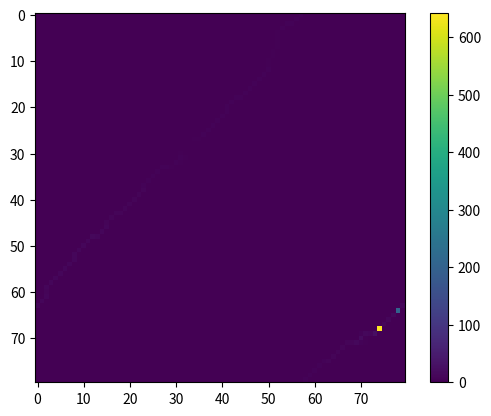

Reproduce this figure in Python.
'antonis'
#%%
import numpy as np
import matplotlib.pyplot as plt
#%%
#%%
class antoni():
    def __init__(self, pos, nx, ny):
        self.pos = pos
        self.food = False
        self.nx = nx
        self.ny = ny
        self.init_dir()
        self.away = 0
    def init_dir(self):
        self.dir = [int(np.random.random()*3)-1, int(np.random.random()*3)-1]
        if self.dir == [0,0]:
            self.init_dir()
        assert(self.dir[0] != 0 or self.dir[1] != 0)
    def find_food(self):
        self.food = True
    def pbc_any(self, val):
        if np.abs(val[0]) == self.nx:
            val[0] = 0
        if np.abs(val[1]) == self.ny:
            val[1] = 0
        return [val[0], val[1]]
    def pbc(self):
        if self.pos[0] == self.nx:
            self.pos[0] = 0
        if self.pos[1] == self.ny:
            self.pos[1] = 0
    def far_away(self, no_longer = False):
        if no_longer:
            self.away = 0
        self.away += 1
    def find_next_dir(self):
        d = self.dir
        if d[0] == 0:
            return np.array([[1, d[1]],[0, d[1]],[-1, d[1]]])
        elif d[1] == 0:
            return np.array([[d[0], 1],[d[1], 0],[d[1], 1]])
        else: 
            return np.array([[0, d[1]], [d[0], d[1]], [d[0], 0]])
    def find_next_cell(self, space, home_fero, food_fero):
        al = 5
        h = 4
        ndir = self.find_next_dir()
        ncells = ndir + np.array(self.pos)
        for i in range(ncells.shape[0]):
            ncells[i] = self.pbc_any(ncells[i])
        if self.food == False:
            if any(space[ncells[:,0], ncells[:, 1]] == 1):
                new_idx = np.where(space[ncells[:,0], ncells[:, 1]] == 1)
                new_cell = ncells[new_idx][0]
                self.food = True
                space[new_cell[0], new_cell[1]] = 0
                ndir = self.dir*(-1)
                self.far_away(no_longer=True)
            else:
                hferons = np.copy(home_fero[ncells[:,0], ncells[:,1]])
                hferons = (hferons + h)**al
                hfero_tot = np.sum(hferons)
                hferons = np.ones(len(ncells)) if hfero_tot == 0 else hferons
                hfero_tot = 3 if hfero_tot == 0 else hfero_tot
                prob = hferons/hfero_tot
                new_idx = np.random.choice(np.arange(3), 1, p = prob)  
                new_cell = ncells[new_idx][0]
                ndir = ndir[new_idx][0]
        else:
            if any(space[ncells[:,0], ncells[:, 1]] == 2):
                new_idx = np.where(space[ncells[:,0], ncells[:, 1]] == 2)
                new_cell = ncells[new_idx][0]
                ndir = self.dir*(-1)
                self.food = False
            else: 
                fferons = food_fero[ncells[:,0], ncells[:,1]]
                fferons = (fferons + h)**al
                ffero_tot = np.sum(fferons)
                fferons = np.ones(len(ncells)) if ffero_tot == 0 else fferons
                ffero_tot = 3 if ffero_tot == 0 else ffero_tot
                prob = fferons/ffero_tot
                new_idx = np.random.choice(np.arange(3), 1, p = prob)  
                new_cell = ncells[new_idx][0]
                ndir = ndir[new_idx][0]
        if self.food:
            home_fero[self.pos[0], self.pos[1]] += 1
        else:
            food_fero[self.pos[0], self.pos[1]] += 1/(1+self.away*0.01)
        self.pos = new_cell
        self.pbc()
        return (space, home_fero, food_fero)
# %%
'big food chunk'
nx, ny = 80, 80
nx0, ny0 = 70, 70
space = np.zeros((nx, ny))
home_fero = np.zeros((nx, ny))
food_fero = np.zeros((nx, ny))
nfoodx = 40
nfoody = 40
'jedzenie'
space[:nfoodx, :nfoody] = 1
'chata'
space[nx0, ny0] = 2
mrowisko = []
antosie = 100
def gen_ants():
    for i in range(antosie):
        mrowisko.append(antoni([nx0,ny0], 80,80))
        # print(mrowisko[i].dir)
gen_ants()# %%
step = 1000
for i in range(step):
    for antek in mrowisko:
        a = antek.find_next_cell(space, home_fero, food_fero)
        space = a[0]
        home_fero = a[1]
        food_fero = a[2]
    home_fero = home_fero * 0.99
    food_fero = food_fero * 0.99
    # if i%10 == 0:
    #     plt.imshow(home_fero+food_fero)
    #     plt.savefig(f'{i:06d}.png')
# %%
# plt.imshow(np.log(home_fero))
plt.imshow(food_fero)
plt.savefig('plot.png', dpi = 300)
plt.colorbar()
# %%
